Run: headless pygame with SDL's dummy video driver; simulated clock (each Clock.tick advances the game by its frame time, no real sleeping); random seed 0; keys injected as events and as key.get_pressed() state; no mouse input.
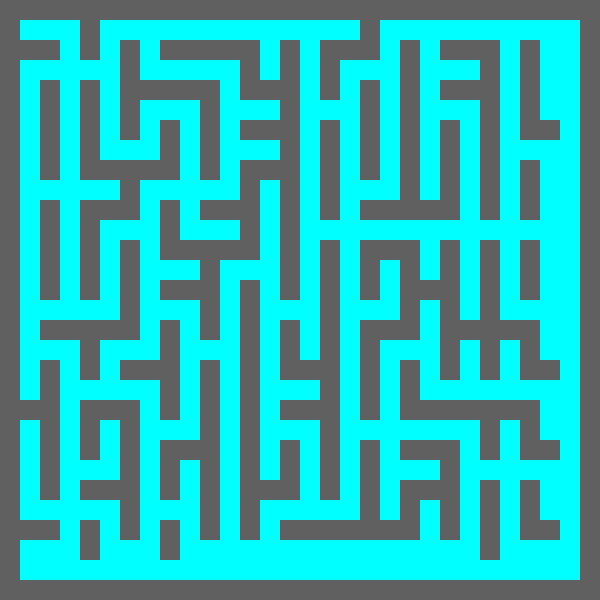
Frame 1 of 4 · flips 1–60 · no input
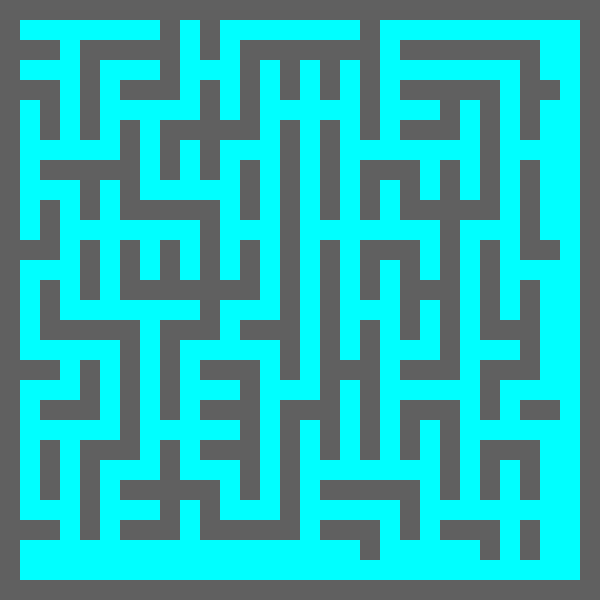
Frame 2 of 4 · flips 61–180 · tapped SPACE, RETURN · held RIGHT (→), D
Frame 3 of 4 · flips 181–300 · held DOWN (↓), S · screen unchanged from frame 2, image omitted
Frame 4 of 4 · flips 301–420 · held LEFT (←), A, UP (↑), W · screen unchanged from frame 3, image omitted

The pygame program that drew these frames:

import pygame
import sys
import random

CYAN = (  0, 255, 255)
GRAY = ( 96,  96,  96)

MAZE_W = 30
MAZE_H = 30
maze = []
for y in range(MAZE_H):
    maze.append([0]*MAZE_W)

def make_maze():
    XP = [ 0, 1, 0,-1]
    YP = [-1, 0, 1, 0]

    #周りの壁
    for x in range(MAZE_W):
        maze[0][x] = 1
        maze[MAZE_H-1][x] = 1
    for y in range(1, MAZE_H-1):
        maze[y][0] = 1
        maze[y][MAZE_W-1] = 1

    #中を何もない状態に
    for y in range(1, MAZE_H-1):
        for x in range(1, MAZE_W-1):
            maze[y][x] = 0

    #柱
    for y in range(2, MAZE_H-2, 2):
        for x in range(2, MAZE_W-2, 2):
            maze[y][x] = 1

    #柱から上下左右に壁を作る
    for y in range(2, MAZE_H-2, 2):
        for x in range(2, MAZE_W-2, 2):
         d = random.randint(0, 3)
         if x > 2: # 二列目からは左に壁を作らない
             d = random.randint(0, 2)
         maze[y+YP[d]][x+XP[d]] = 1

def main():
    pygame.init()
    pygame.display.set_caption("迷路を作る")
    screen = pygame.display.set_mode((600, 600))
    clock = pygame.time.Clock()

    make_maze()

    while True:
        for event in pygame.event.get():
            if event.type == pygame.QUIT:
                pygame.quit()
                sys.exit()
            if event.type == pygame.KEYDOWN:
                if event.key == pygame.K_SPACE:
                    make_maze()

        for y in range(MAZE_H):
            for x in range(MAZE_W):
                W = 20
                H = 20
                X = x*W
                Y = y*H
                if maze[y][x] == 0: # 通路
                    pygame.draw.rect(screen, CYAN, [X, Y, W, H])
                if maze[y][x] == 1: # 壁
                    pygame.draw.rect(screen, GRAY, [X, Y, W, H])

        pygame.display.update()
        clock.tick(2)

if __name__ == '__main__':
    main()
